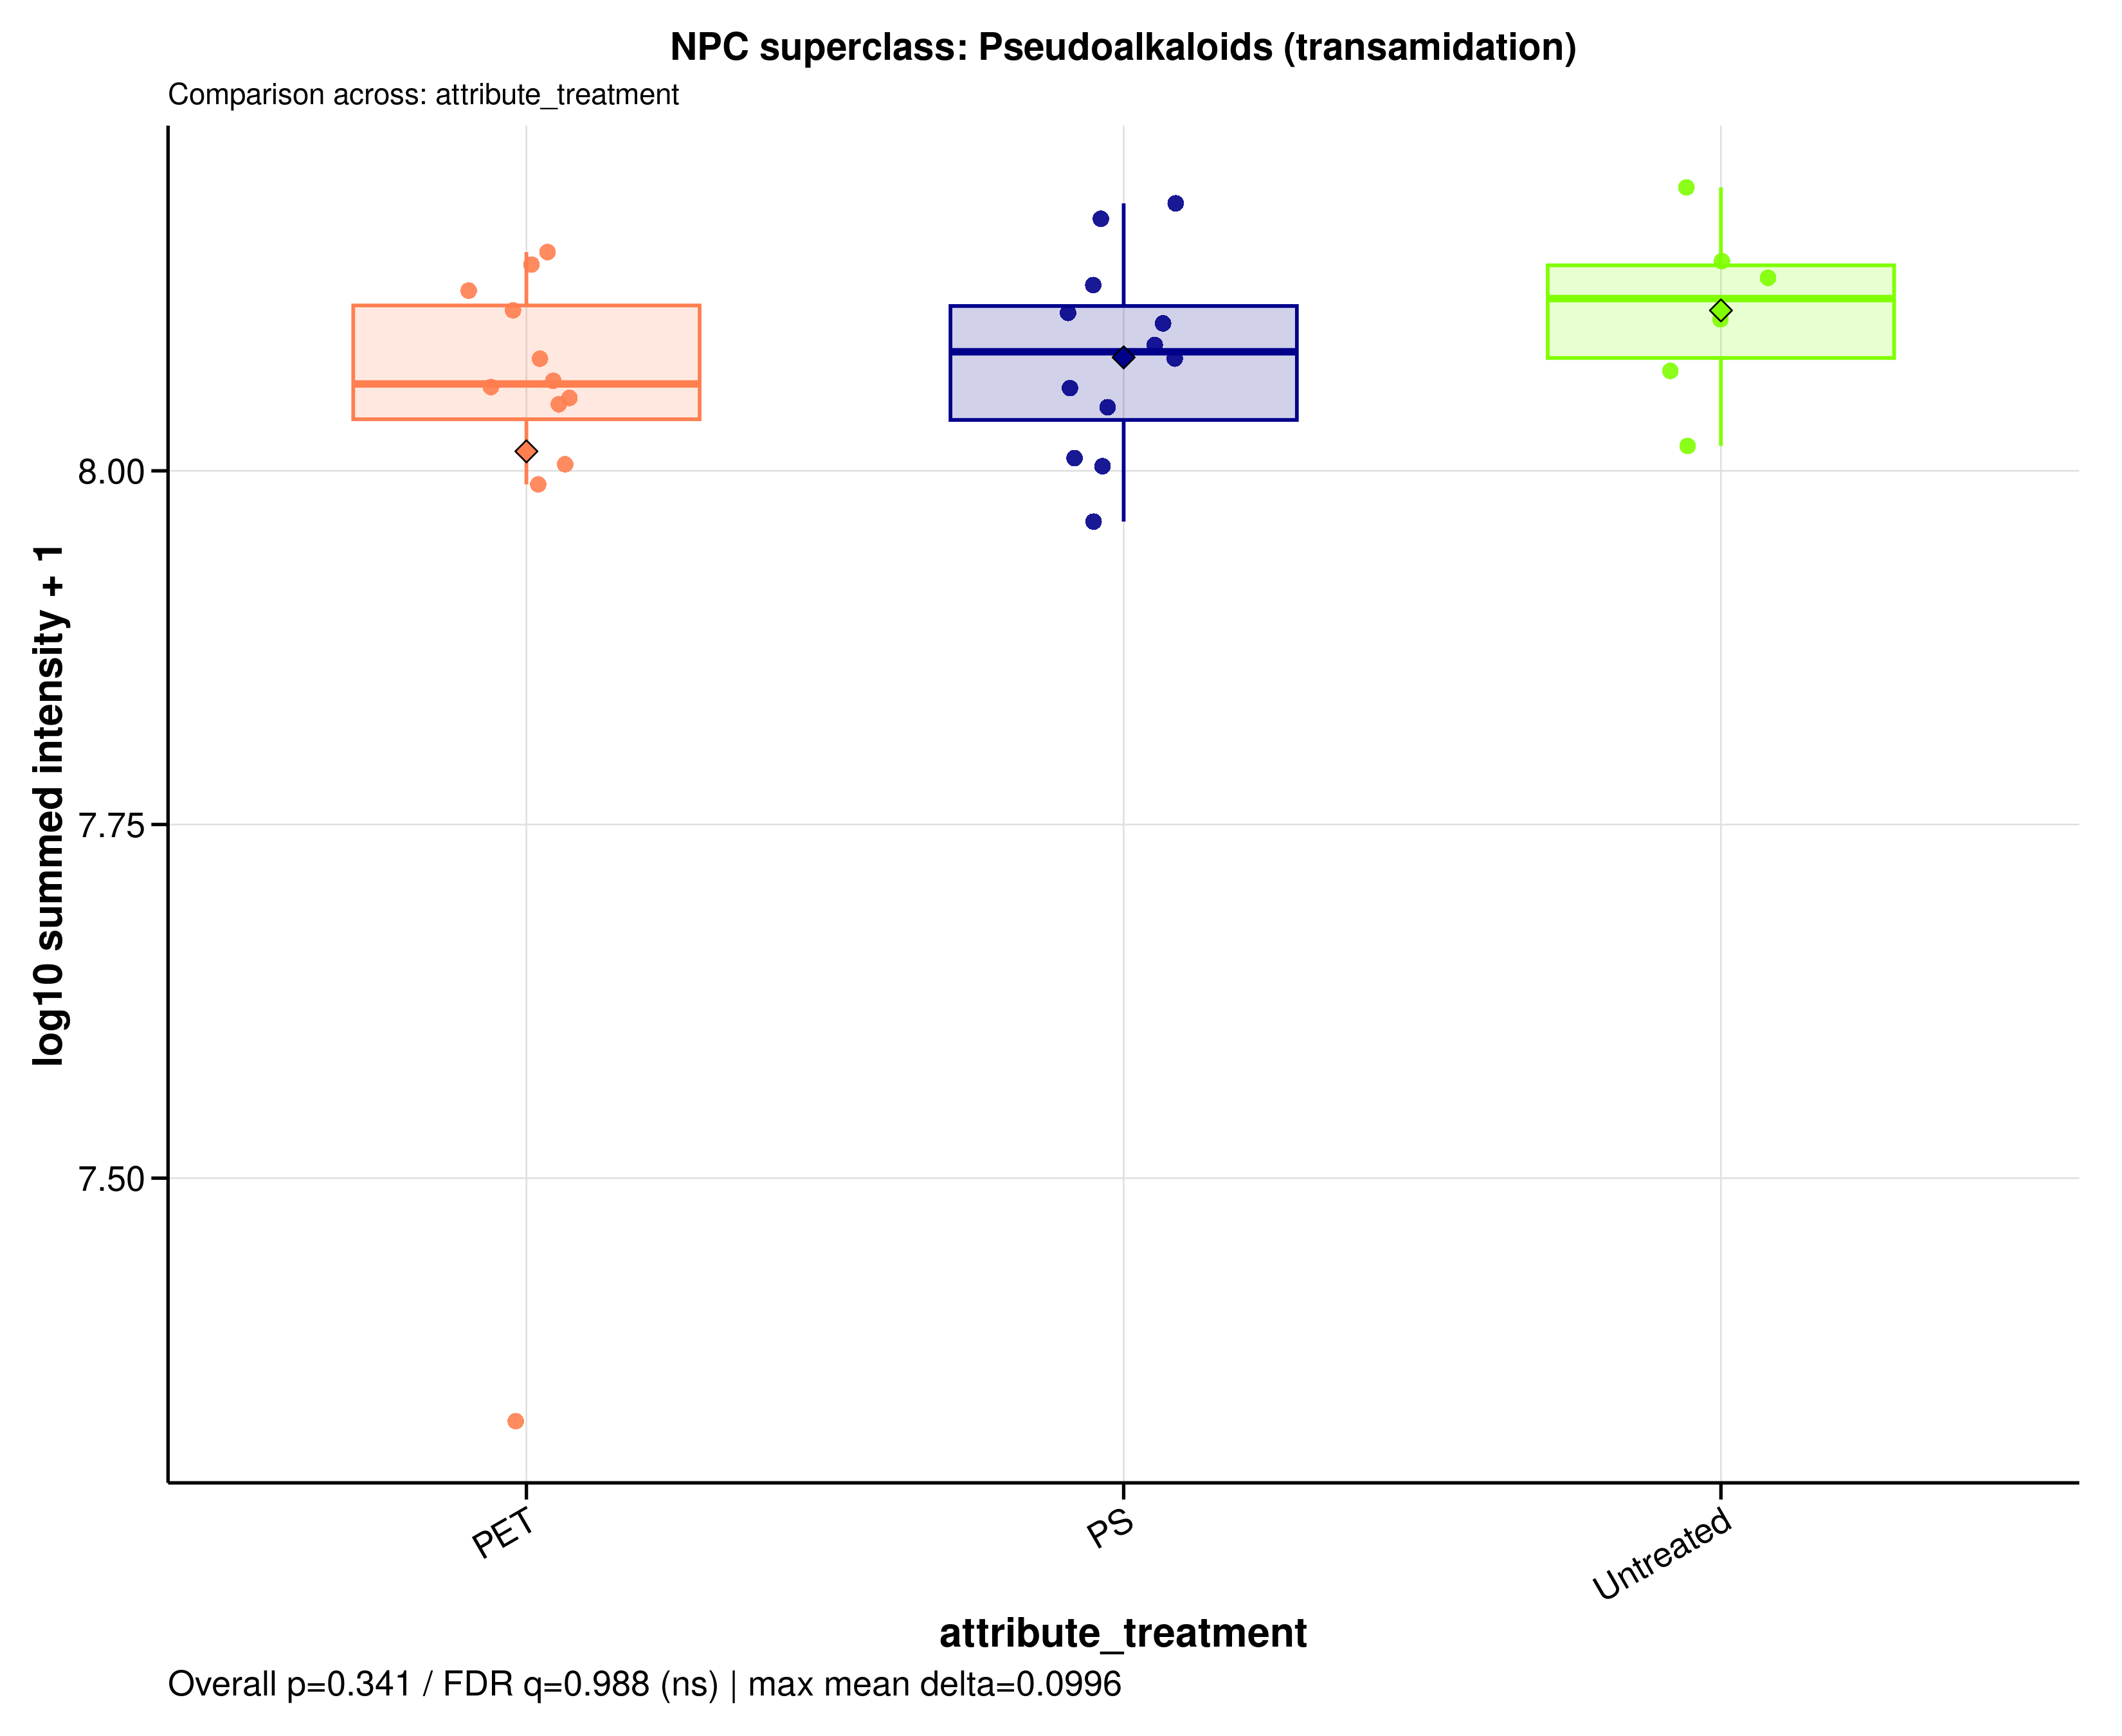

The file beside this chart, header and first rows:
sample_id	group	data_source	npc_level	npc_term	npc_label	npc_plot_label	npc_pathway	npc_superclass	npc_class	n_features	summed_intensity	plot_intensity	npc_overall_test	npc_overall_p_value	npc_overall_q_value	npc_overall_significance	npc_max_mean_difference	npc_max_median_difference
A549_110626_PET05	PET	raw	superclass	Pseudoalkaloids (transamidation)	NPC superclass: Pseudoalkaloids (transam…	Pseudoalkaloids (transamidation)	Alkaloids x Terpenoids | Fatty acids | P…	Pseudoalkaloids (transamidation)	Open-chain polyketides | Sphingoid bases…	21	120029990	8.079	kruskal_wallis	0.3407	0.9884	ns	0.09962	0.06032
A549_110626_PET100	PET	raw	superclass	Pseudoalkaloids (transamidation)	NPC superclass: Pseudoalkaloids (transam…	Pseudoalkaloids (transamidation)	Alkaloids x Terpenoids | Fatty acids | P…	Pseudoalkaloids (transamidation)	Open-chain polyketides | Sphingoid bases…	21	114598485	8.059	kruskal_wallis	0.3407	0.9884	ns	0.09962	0.06032
A549_110626_PS05	PS	raw	superclass	Pseudoalkaloids (transamidation)	NPC superclass: Pseudoalkaloids (transam…	Pseudoalkaloids (transamidation)	Alkaloids x Terpenoids | Fatty acids | P…	Pseudoalkaloids (transamidation)	Open-chain polyketides | Sphingoid bases…	21	135303367	8.131	kruskal_wallis	0.3407	0.9884	ns	0.09962	0.06032
A549_110626_PS100	PS	raw	superclass	Pseudoalkaloids (transamidation)	NPC superclass: Pseudoalkaloids (transam…	Pseudoalkaloids (transamidation)	Alkaloids x Terpenoids | Fatty acids | P…	Pseudoalkaloids (transamidation)	Open-chain polyketides | Sphingoid bases…	21	110905858	8.045	kruskal_wallis	0.3407	0.9884	ns	0.09962	0.06032
A549_110626_untreated	Untreated	raw	superclass	Pseudoalkaloids (transamidation)	NPC superclass: Pseudoalkaloids (transam…	Pseudoalkaloids (transamidation)	Alkaloids x Terpenoids | Fatty acids | P…	Pseudoalkaloids (transamidation)	Open-chain polyketides | Sphingoid bases…	21	127958152	8.107	kruskal_wallis	0.3407	0.9884	ns	0.09962	0.06032
A549_180626_PET05	PET	raw	superclass	Pseudoalkaloids (transamidation)	NPC superclass: Pseudoalkaloids (transam…	Pseudoalkaloids (transamidation)	Alkaloids x Terpenoids | Fatty acids | P…	Pseudoalkaloids (transamidation)	Open-chain polyketides | Sphingoid bases…	21	111442269	8.047	kruskal_wallis	0.3407	0.9884	ns	0.09962	0.06032
A549_180626_PET100	PET	raw	superclass	Pseudoalkaloids (transamidation)	NPC superclass: Pseudoalkaloids (transam…	Pseudoalkaloids (transamidation)	Alkaloids x Terpenoids | Fatty acids | P…	Pseudoalkaloids (transamidation)	Open-chain polyketides | Sphingoid bases…	21	129836141	8.113	kruskal_wallis	0.3407	0.9884	ns	0.09962	0.06032
A549_180626_PS05	PS	raw	superclass	Pseudoalkaloids (transamidation)	NPC superclass: Pseudoalkaloids (transam…	Pseudoalkaloids (transamidation)	Alkaloids x Terpenoids | Fatty acids | P…	Pseudoalkaloids (transamidation)	Open-chain polyketides | Sphingoid bases…	21	102086896	8.009	kruskal_wallis	0.3407	0.9884	ns	0.09962	0.06032
A549_180626_PS100	PS	raw	superclass	Pseudoalkaloids (transamidation)	NPC superclass: Pseudoalkaloids (transam…	Pseudoalkaloids (transamidation)	Alkaloids x Terpenoids | Fatty acids | P…	Pseudoalkaloids (transamidation)	Open-chain polyketides | Sphingoid bases…	21	127122921	8.104	kruskal_wallis	0.3407	0.9884	ns	0.09962	0.06032
A549_180626_untreated	Untreated	raw	superclass	Pseudoalkaloids (transamidation)	NPC superclass: Pseudoalkaloids (transam…	Pseudoalkaloids (transamidation)	Alkaloids x Terpenoids | Fatty acids | P…	Pseudoalkaloids (transamidation)	Open-chain polyketides | Sphingoid bases…	21	140670686	8.148	kruskal_wallis	0.3407	0.9884	ns	0.09962	0.06032
A549_210626_PET05	PET	raw	superclass	Pseudoalkaloids (transamidation)	NPC superclass: Pseudoalkaloids (transam…	Pseudoalkaloids (transamidation)	Alkaloids x Terpenoids | Fatty acids | P…	Pseudoalkaloids (transamidation)	Open-chain polyketides | Sphingoid bases…	21	115782135	8.064	kruskal_wallis	0.3407	0.9884	ns	0.09962	0.06032
A549_210626_PET100	PET	raw	superclass	Pseudoalkaloids (transamidation)	NPC superclass: Pseudoalkaloids (transam…	Pseudoalkaloids (transamidation)	Alkaloids x Terpenoids | Fatty acids | P…	Pseudoalkaloids (transamidation)	Open-chain polyketides | Sphingoid bases…	21	134077340	8.127	kruskal_wallis	0.3407	0.9884	ns	0.09962	0.06032
A549_210626_PS05	PS	raw	superclass	Pseudoalkaloids (transamidation)	NPC superclass: Pseudoalkaloids (transam…	Pseudoalkaloids (transamidation)	Alkaloids x Terpenoids | Fatty acids | P…	Pseudoalkaloids (transamidation)	Open-chain polyketides | Sphingoid bases…	21	122730400	8.089	kruskal_wallis	0.3407	0.9884	ns	0.09962	0.06032
A549_210626_PS100	PS	raw	superclass	Pseudoalkaloids (transamidation)	NPC superclass: Pseudoalkaloids (transam…	Pseudoalkaloids (transamidation)	Alkaloids x Terpenoids | Fatty acids | P…	Pseudoalkaloids (transamidation)	Open-chain polyketides | Sphingoid bases…	21	129292772	8.112	kruskal_wallis	0.3407	0.9884	ns	0.09962	0.06032
A549_210626_untreated	Untreated	raw	superclass	Pseudoalkaloids (transamidation)	NPC superclass: Pseudoalkaloids (transam…	Pseudoalkaloids (transamidation)	Alkaloids x Terpenoids | Fatty acids | P…	Pseudoalkaloids (transamidation)	Open-chain polyketides | Sphingoid bases…	21	117667805	8.071	kruskal_wallis	0.3407	0.9884	ns	0.09962	0.06032
MDM_160526_PET05	PET	raw	superclass	Pseudoalkaloids (transamidation)	NPC superclass: Pseudoalkaloids (transam…	Pseudoalkaloids (transamidation)	Alkaloids x Terpenoids | Fatty acids | P…	Pseudoalkaloids (transamidation)	Open-chain polyketides | Sphingoid bases…	21	139889248	8.146	kruskal_wallis	0.3407	0.9884	ns	0.09962	0.06032
MDM_160526_PET100	PET	raw	superclass	Pseudoalkaloids (transamidation)	NPC superclass: Pseudoalkaloids (transam…	Pseudoalkaloids (transamidation)	Alkaloids x Terpenoids | Fatty acids | P…	Pseudoalkaloids (transamidation)	Open-chain polyketides | Sphingoid bases…	21	112597837	8.052	kruskal_wallis	0.3407	0.9884	ns	0.09962	0.06032
MDM_160526_PS05	PS	raw	superclass	Pseudoalkaloids (transamidation)	NPC superclass: Pseudoalkaloids (transam…	Pseudoalkaloids (transamidation)	Alkaloids x Terpenoids | Fatty acids | P…	Pseudoalkaloids (transamidation)	Open-chain polyketides | Sphingoid bases…	21	150732060	8.178	kruskal_wallis	0.3407	0.9884	ns	0.09962	0.06032
MDM_160526_PS100	PS	raw	superclass	Pseudoalkaloids (transamidation)	NPC superclass: Pseudoalkaloids (transam…	Pseudoalkaloids (transamidation)	Alkaloids x Terpenoids | Fatty acids | P…	Pseudoalkaloids (transamidation)	Open-chain polyketides | Sphingoid bases…	21	120043322	8.079	kruskal_wallis	0.3407	0.9884	ns	0.09962	0.06032
MDM_160526_untreated	Untreated	raw	superclass	Pseudoalkaloids (transamidation)	NPC superclass: Pseudoalkaloids (transam…	Pseudoalkaloids (transamidation)	Alkaloids x Terpenoids | Fatty acids | P…	Pseudoalkaloids (transamidation)	Open-chain polyketides | Sphingoid bases…	21	136896720	8.136	kruskal_wallis	0.3407	0.9884	ns	0.09962	0.06032
MDM_A_190626_PET05	PET	raw	superclass	Pseudoalkaloids (transamidation)	NPC superclass: Pseudoalkaloids (transam…	Pseudoalkaloids (transamidation)	Alkaloids x Terpenoids | Fatty acids | P…	Pseudoalkaloids (transamidation)	Open-chain polyketides | Sphingoid bases…	21	21291346	7.328	kruskal_wallis	0.3407	0.9884	ns	0.09962	0.06032
MDM_A_190626_PET100	PET	raw	superclass	Pseudoalkaloids (transamidation)	NPC superclass: Pseudoalkaloids (transam…	Pseudoalkaloids (transamidation)	Alkaloids x Terpenoids | Fatty acids | P…	Pseudoalkaloids (transamidation)	Open-chain polyketides | Sphingoid bases…	21	101069033	8.005	kruskal_wallis	0.3407	0.9884	ns	0.09962	0.06032
MDM_A_190626_PS05	PS	raw	superclass	Pseudoalkaloids (transamidation)	NPC superclass: Pseudoalkaloids (transam…	Pseudoalkaloids (transamidation)	Alkaloids x Terpenoids | Fatty acids | P…	Pseudoalkaloids (transamidation)	Open-chain polyketides | Sphingoid bases…	21	100746404	8.003	kruskal_wallis	0.3407	0.9884	ns	0.09962	0.06032
MDM_A_190626_PS100	PS	raw	superclass	Pseudoalkaloids (transamidation)	NPC superclass: Pseudoalkaloids (transam…	Pseudoalkaloids (transamidation)	Alkaloids x Terpenoids | Fatty acids | P…	Pseudoalkaloids (transamidation)	Open-chain polyketides | Sphingoid bases…	21	92062028	7.964	kruskal_wallis	0.3407	0.9884	ns	0.09962	0.06032
MDM_A_190626_untreated	Untreated	raw	superclass	Pseudoalkaloids (transamidation)	NPC superclass: Pseudoalkaloids (transam…	Pseudoalkaloids (transamidation)	Alkaloids x Terpenoids | Fatty acids | P…	Pseudoalkaloids (transamidation)	Open-chain polyketides | Sphingoid bases…	21	104135011	8.018	kruskal_wallis	0.3407	0.9884	ns	0.09962	0.06032
MDM_B_120626_PS05	PS	raw	superclass	Pseudoalkaloids (transamidation)	NPC superclass: Pseudoalkaloids (transam…	Pseudoalkaloids (transamidation)	Alkaloids x Terpenoids | Fatty acids | P…	Pseudoalkaloids (transamidation)	Open-chain polyketides | Sphingoid bases…	21	154549224	8.189	kruskal_wallis	0.3407	0.9884	ns	0.09962	0.06032
MDM_B_190626_PET05	PET	raw	superclass	Pseudoalkaloids (transamidation)	NPC superclass: Pseudoalkaloids (transam…	Pseudoalkaloids (transamidation)	Alkaloids x Terpenoids | Fatty acids | P…	Pseudoalkaloids (transamidation)	Open-chain polyketides | Sphingoid bases…	21	97823201	7.99	kruskal_wallis	0.3407	0.9884	ns	0.09962	0.06032
MDM_B_190626_PET100	PET	raw	superclass	Pseudoalkaloids (transamidation)	NPC superclass: Pseudoalkaloids (transam…	Pseudoalkaloids (transamidation)	Alkaloids x Terpenoids | Fatty acids | P…	Pseudoalkaloids (transamidation)	Open-chain polyketides | Sphingoid bases…	21	142758989	8.155	kruskal_wallis	0.3407	0.9884	ns	0.09962	0.06032
MDM_B_190626_PS100	PS	raw	superclass	Pseudoalkaloids (transamidation)	NPC superclass: Pseudoalkaloids (transam…	Pseudoalkaloids (transamidation)	Alkaloids x Terpenoids | Fatty acids | P…	Pseudoalkaloids (transamidation)	Open-chain polyketides | Sphingoid bases…	21	114411323	8.058	kruskal_wallis	0.3407	0.9884	ns	0.09962	0.06032
MDM_B_190626_untreated	Untreated	raw	superclass	Pseudoalkaloids (transamidation)	NPC superclass: Pseudoalkaloids (transam…	Pseudoalkaloids (transamidation)	Alkaloids x Terpenoids | Fatty acids | P…	Pseudoalkaloids (transamidation)	Open-chain polyketides | Sphingoid bases…	21	158620270	8.2	kruskal_wallis	0.3407	0.9884	ns	0.09962	0.06032
